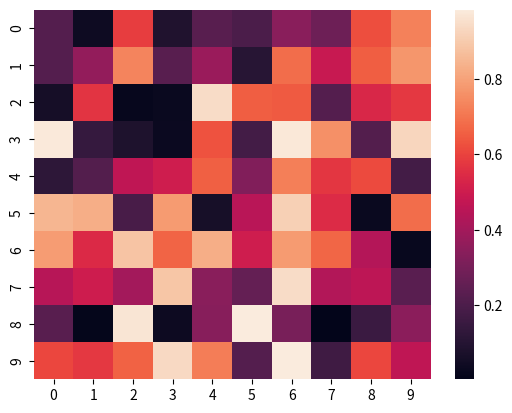

Source code (Python):
import seaborn as sns
import matplotlib.pyplot as plt
import numpy as np

# 矩阵图中最常用的就只有 2 个，分别是：heatmap 和 clustermap。

# heatmap 主要用于绘制热力图。
sns.heatmap(np.random.rand(10, 10))